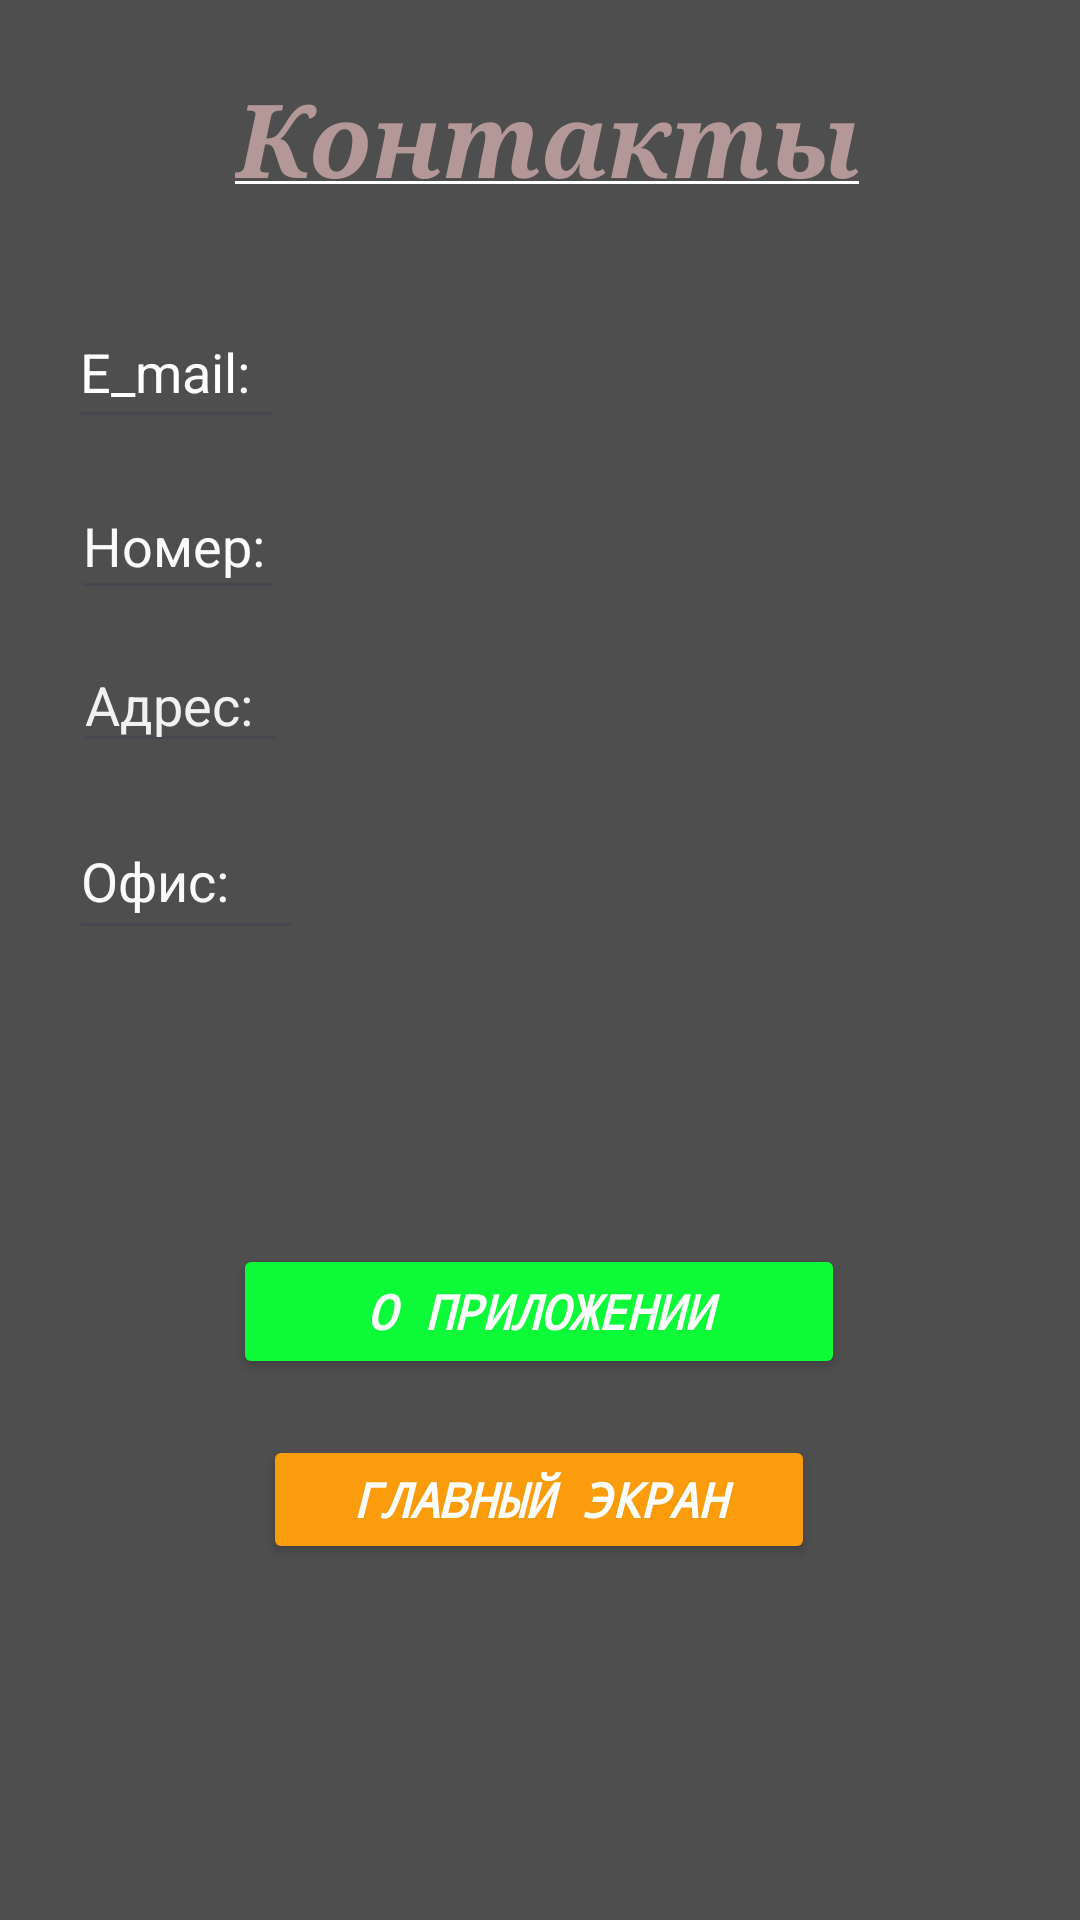

Produce the Android XML layout that renders to this screen, including the resource entries it uses.
<!-- AndroidManifest.xml: application theme Theme.KIRILLLLLYMEDDDVANIIIIII -->
<!-- res/layout/activity_main3.xml -->
<?xml version="1.0" encoding="utf-8"?>
<androidx.constraintlayout.widget.ConstraintLayout xmlns:android="http://schemas.android.com/apk/res/android"
    xmlns:app="http://schemas.android.com/apk/res-auto"
    xmlns:tools="http://schemas.android.com/tools"
    android:id="@+id/main"
    android:layout_width="match_parent"
    android:layout_height="match_parent"
    android:background="#4E4E4E"
    tools:context=".MainActivity3">

    <Button
        android:id="@+id/button4"
        android:layout_width="184dp"
        android:layout_height="43dp"
        android:fontFamily="monospace"
        android:onClick="k6"
        android:text="Главный экран"
        android:textAlignment="center"
        android:textSize="16sp"
        style="@style/bt2"
        android:textStyle="bold|italic"
        android:typeface="serif"
        app:layout_constraintBottom_toBottomOf="parent"
        app:layout_constraintEnd_toEndOf="parent"
        app:layout_constraintHorizontal_bias="0.498"
        app:layout_constraintStart_toStartOf="parent"
        app:layout_constraintTop_toTopOf="parent"
        app:layout_constraintVertical_bias="0.801" />

    <ImageView
        android:id="@+id/imageView3"
        android:layout_width="105dp"
        android:layout_height="100dp"
        android:background="#4E4E4E"
        android:tint="#B69E9E"
        app:layout_constraintBottom_toBottomOf="parent"
        app:layout_constraintEnd_toEndOf="parent"
        app:layout_constraintHorizontal_bias="0.498"
        app:layout_constraintStart_toStartOf="parent"
        app:layout_constraintTop_toTopOf="parent"
        app:layout_constraintVertical_bias="0.974"
        app:srcCompat="@drawable/ic_launcher_foreground" />

    <Button
        android:id="@+id/button5"
        android:layout_width="204dp"
        android:layout_height="45dp"
        android:fontFamily="monospace"
        android:onClick="k4"
        android:text="О приложении"
        style="@style/bt1"
        android:textAlignment="center"
        android:textSize="16sp"
        android:textStyle="bold|italic"
        android:typeface="serif"
        app:layout_constraintBottom_toBottomOf="parent"
        app:layout_constraintEnd_toEndOf="parent"
        app:layout_constraintHorizontal_bias="0.498"
        app:layout_constraintStart_toStartOf="parent"
        app:layout_constraintTop_toTopOf="parent"
        app:layout_constraintVertical_bias="0.697" />

    <EditText
        android:id="@+id/editTextText2"
        android:layout_width="216dp"
        android:layout_height="56dp"
        android:backgroundTint="#FFFFFF"
        android:ems="10"
        android:fontFamily="serif"
        android:inputType="text"
        android:text="Контакты"
        android:textColor="#B49898"
        android:textSize="34sp"
        android:textStyle="bold|italic"
        android:typeface="serif"
        app:layout_constraintBottom_toBottomOf="parent"
        app:layout_constraintEnd_toEndOf="parent"
        app:layout_constraintHorizontal_bias="0.517"
        app:layout_constraintStart_toStartOf="parent"
        app:layout_constraintTop_toTopOf="parent"
        app:layout_constraintVertical_bias="0.023" />

    <EditText
        android:id="@+id/editTextText3"
        android:layout_width="72dp"
        android:layout_height="48dp"
        android:ems="10"
        android:inputType="text"
        android:text="E_mail:"
        android:textColor="#FFFFFF"
        app:layout_constraintBottom_toBottomOf="parent"
        app:layout_constraintEnd_toEndOf="parent"
        app:layout_constraintHorizontal_bias="0.079"
        app:layout_constraintStart_toStartOf="parent"
        app:layout_constraintTop_toTopOf="parent"
        app:layout_constraintVertical_bias="0.166" />

    <EditText
        android:id="@+id/editTextText4"
        android:layout_width="71dp"
        android:layout_height="46dp"
        android:ems="10"
        android:inputType="text"
        android:text="Номер:"
        android:textColor="#FAFAFA"
        app:layout_constraintBottom_toBottomOf="parent"
        app:layout_constraintEnd_toEndOf="parent"
        app:layout_constraintHorizontal_bias="0.082"
        app:layout_constraintStart_toStartOf="parent"
        app:layout_constraintTop_toTopOf="parent"
        app:layout_constraintVertical_bias="0.265" />

    <EditText
        android:id="@+id/editTextText5"
        android:layout_width="72dp"
        android:layout_height="42dp"
        android:ems="10"
        android:inputType="text"
        android:text="Адрес:"
        android:textColor="#F1F1F1"
        app:layout_constraintBottom_toBottomOf="parent"
        app:layout_constraintEnd_toEndOf="parent"
        app:layout_constraintHorizontal_bias="0.085"
        app:layout_constraintStart_toStartOf="parent"
        app:layout_constraintTop_toTopOf="parent"
        app:layout_constraintVertical_bias="0.355" />

    <EditText
        android:id="@+id/editTextText6"
        android:layout_width="78dp"
        android:layout_height="49dp"
        android:ems="10"
        android:inputType="text"
        android:text="Офис:"
        android:textColor="#FAFAFA"
        app:layout_constraintBottom_toBottomOf="parent"
        app:layout_constraintEnd_toEndOf="parent"
        app:layout_constraintHorizontal_bias="0.081"
        app:layout_constraintStart_toStartOf="parent"
        app:layout_constraintTop_toTopOf="parent"
        app:layout_constraintVertical_bias="0.453" />

</androidx.constraintlayout.widget.ConstraintLayout>
<!-- resources referenced by this layout -->
<resources>
  <style name="bt1">
          <item name="android:layout_width">wrap_content</item>
          <item name="android:layout_height">wrap_content</item>
          <item name="android:backgroundTint">#0DFB39</item>
          <item name="android:textColor">#FFFFFF</item>
          <item name="android:textStyle">italic|bold</item>
          <item name="android:textSize">14dp</item>
      </style>
  <style name="bt2">
          <item name="android:layout_width">wrap_content</item>
          <item name="android:layout_height">wrap_content</item>
          <item name="android:backgroundTint">#FB9C0D</item>
          <item name="android:textColor">#FFFFFF</item>
          <item name="android:textStyle">italic|bold</item>
          <item name="android:textSize">14dp</item>
      </style>
  <style name="Theme.KIRILLLLLYMEDDDVANIIIIII" parent="Base.Theme.KIRILLLLLYMEDDDVANIIIIII" />
  <style name="Base.Theme.KIRILLLLLYMEDDDVANIIIIII" parent="Theme.Material3.DayNight.NoActionBar">
          
          
      </style>
</resources>
